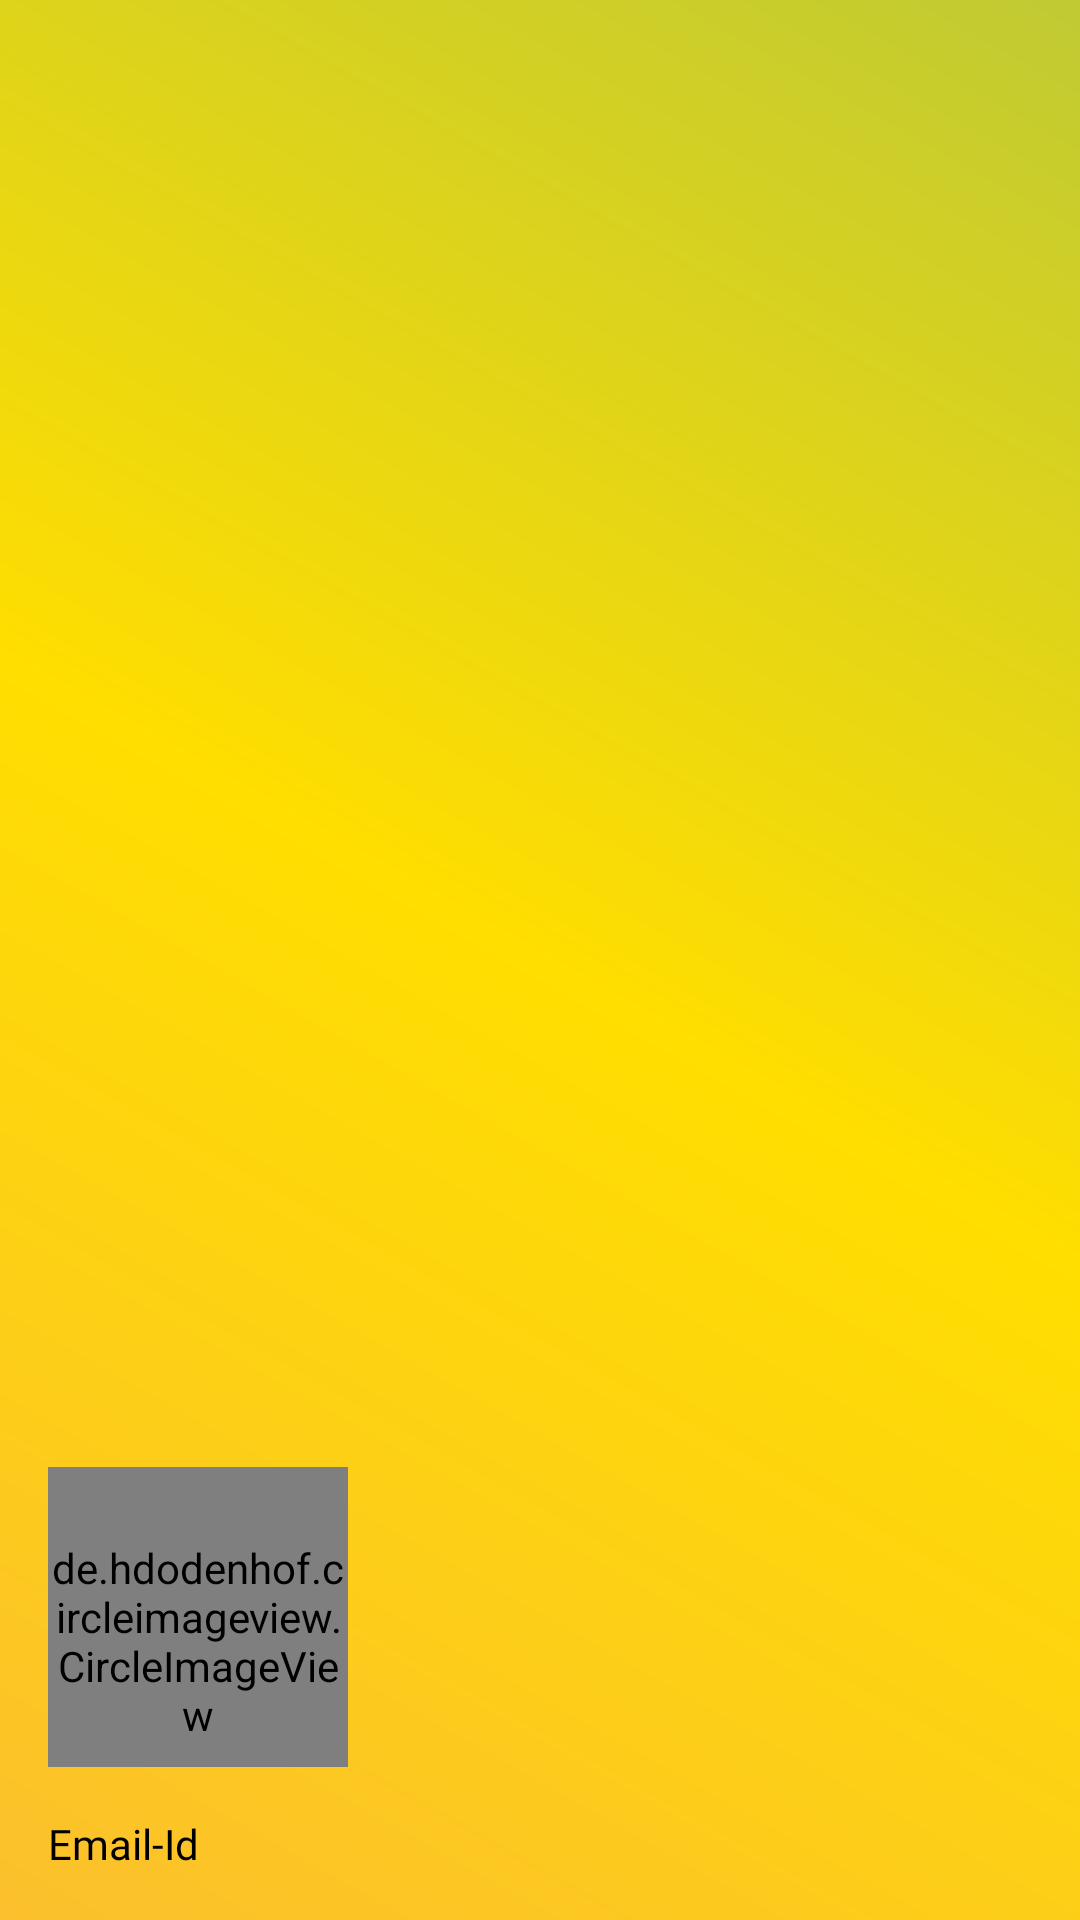

Here is an Android app screen rendered from its layout file. Give the layout XML and the strings, colors and styles it references.
<!-- AndroidManifest.xml: application theme AppTheme -->
<!-- res/layout/nav_header_main.xml -->
<?xml version="1.0" encoding="utf-8"?>
<LinearLayout
    xmlns:android="http://schemas.android.com/apk/res/android"
    android:layout_width="match_parent"
    android:layout_height="wrap_content"
    android:background="@drawable/side_nav_bar"
    android:gravity="bottom"
    android:orientation="vertical"
    android:padding="@dimen/activity_vertical_margin"
    android:theme="@style/ThemeOverlay.AppCompat.Dark">

    <de.hdodenhof.circleimageview.CircleImageView
        android:id="@+id/imageView"
        android:layout_width="100dp"
        android:layout_height="100dp"
        android:paddingTop="@dimen/nav_header_vertical_spacing"
        android:src="@drawable/user" />

    <TextView
        android:id="@+id/textView"
        android:layout_width="wrap_content"
        android:layout_height="wrap_content"
        android:fontFamily="@font/lato_bold"
        android:paddingTop="@dimen/nav_header_vertical_spacing"
        android:text="Email-Id"
        android:textColor="#000000"/>

</LinearLayout>
<!-- resources referenced by this layout -->
<resources>
  <dimen name="activity_vertical_margin">16dp</dimen>
  <dimen name="nav_header_vertical_spacing">16dp</dimen>
  <!-- drawable side_nav_bar (drawable) -->
  <shape xmlns:android="http://schemas.android.com/apk/res/android"
      android:shape="rectangle">
      <gradient
          android:angle="225"
          android:startColor="#C0CA33"
          android:centerColor="@color/colorPrimary"
          android:endColor="@color/colorPrimaryDark"
  
          android:type="linear" />
  </shape>
  <style name="AppTheme" parent="Theme.AppCompat.Light.DarkActionBar">
          
          <item name="colorPrimary">@color/colorPrimary</item>
          <item name="colorPrimaryDark">@color/colorPrimaryDark</item>
          <item name="colorAccent">@color/colorAccent</item>
      </style>
  <color name="colorPrimary">#ffde00</color>
  <color name="colorPrimaryDark">#fbc02d</color>
  <color name="colorAccent">#003e9f</color>
</resources>
